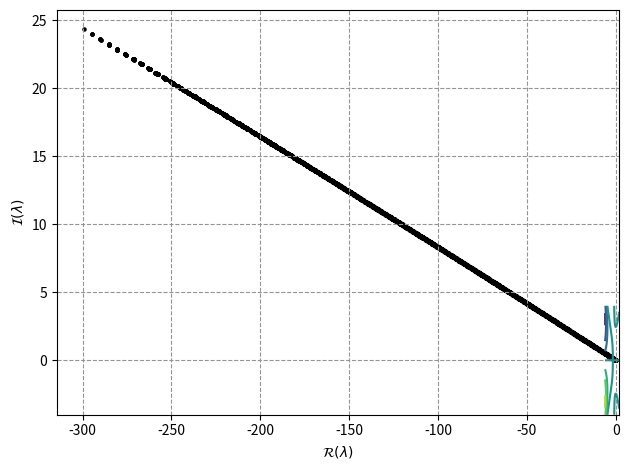

Reproduce this figure in Python. (Note: this script raises an exception after producing the figure.)
# *-* coding: utf-8 *-*

"""
Created on  dim 23 mai 2021 13:46:48 CEST 

@author : vekemans

"""

import numpy as np
from numpy.fft import \
    rfft,irfft,fftfreq,\
    rfft2,irfft2,rfftfreq

from scipy import sparse
from scipy.interpolate import interp2d

import matplotlib
import matplotlib.pyplot as plt
nfig = 1

# import cahn_hilliard as ch
# import cahn_hilliard_sd as chs

a = 0.01
n = 128
c = np.random.random((n,n))*2 - 1
c -= c.mean()
# c /= 10

u = rfftfreq(n, d=1/n).reshape((1,n//2+1)) * 2*np.pi
v = fftfreq(n, d=1/n).reshape((1,n)).T * 2*np.pi
k = np.sqrt(u**2 + v**2)

# vp = -k**2 * rfft(c**2) + k**2 - a**2*k**4
vp = -k**2*rfft(c**2).sum()/2/np.pi + k**2 - a**2*k**4
# vp = -k**2*(rfft(c).sum())**2/2/np.pi + k**2 - a**2*k**4
vp *= 1e-6

fig = plt.figure(nfig)
plt.scatter(vp.real,vp.imag,s=5,c='k')

x = np.linspace(-6,2,100)
y = np.linspace(-4,4,100)
xx,yy = np.meshgrid(x,y)
zz = xx + 1j * yy
rk4 = 1 + zz + zz**2/2 + zz**3/6 + zz**4/24
plt.contour(xx,yy,rk4.imag)

plt.xlabel(r'$\mathcal{R}(\lambda)$')
plt.ylabel(r'$\mathcal{I}(\lambda)$')
plt.grid(which='major',axis='both',color='xkcd:grey',linestyle='--',linewidth=0.8)

fig.tight_layout()
fig.savefig('../figs/stability.pdf')

plt.show()
